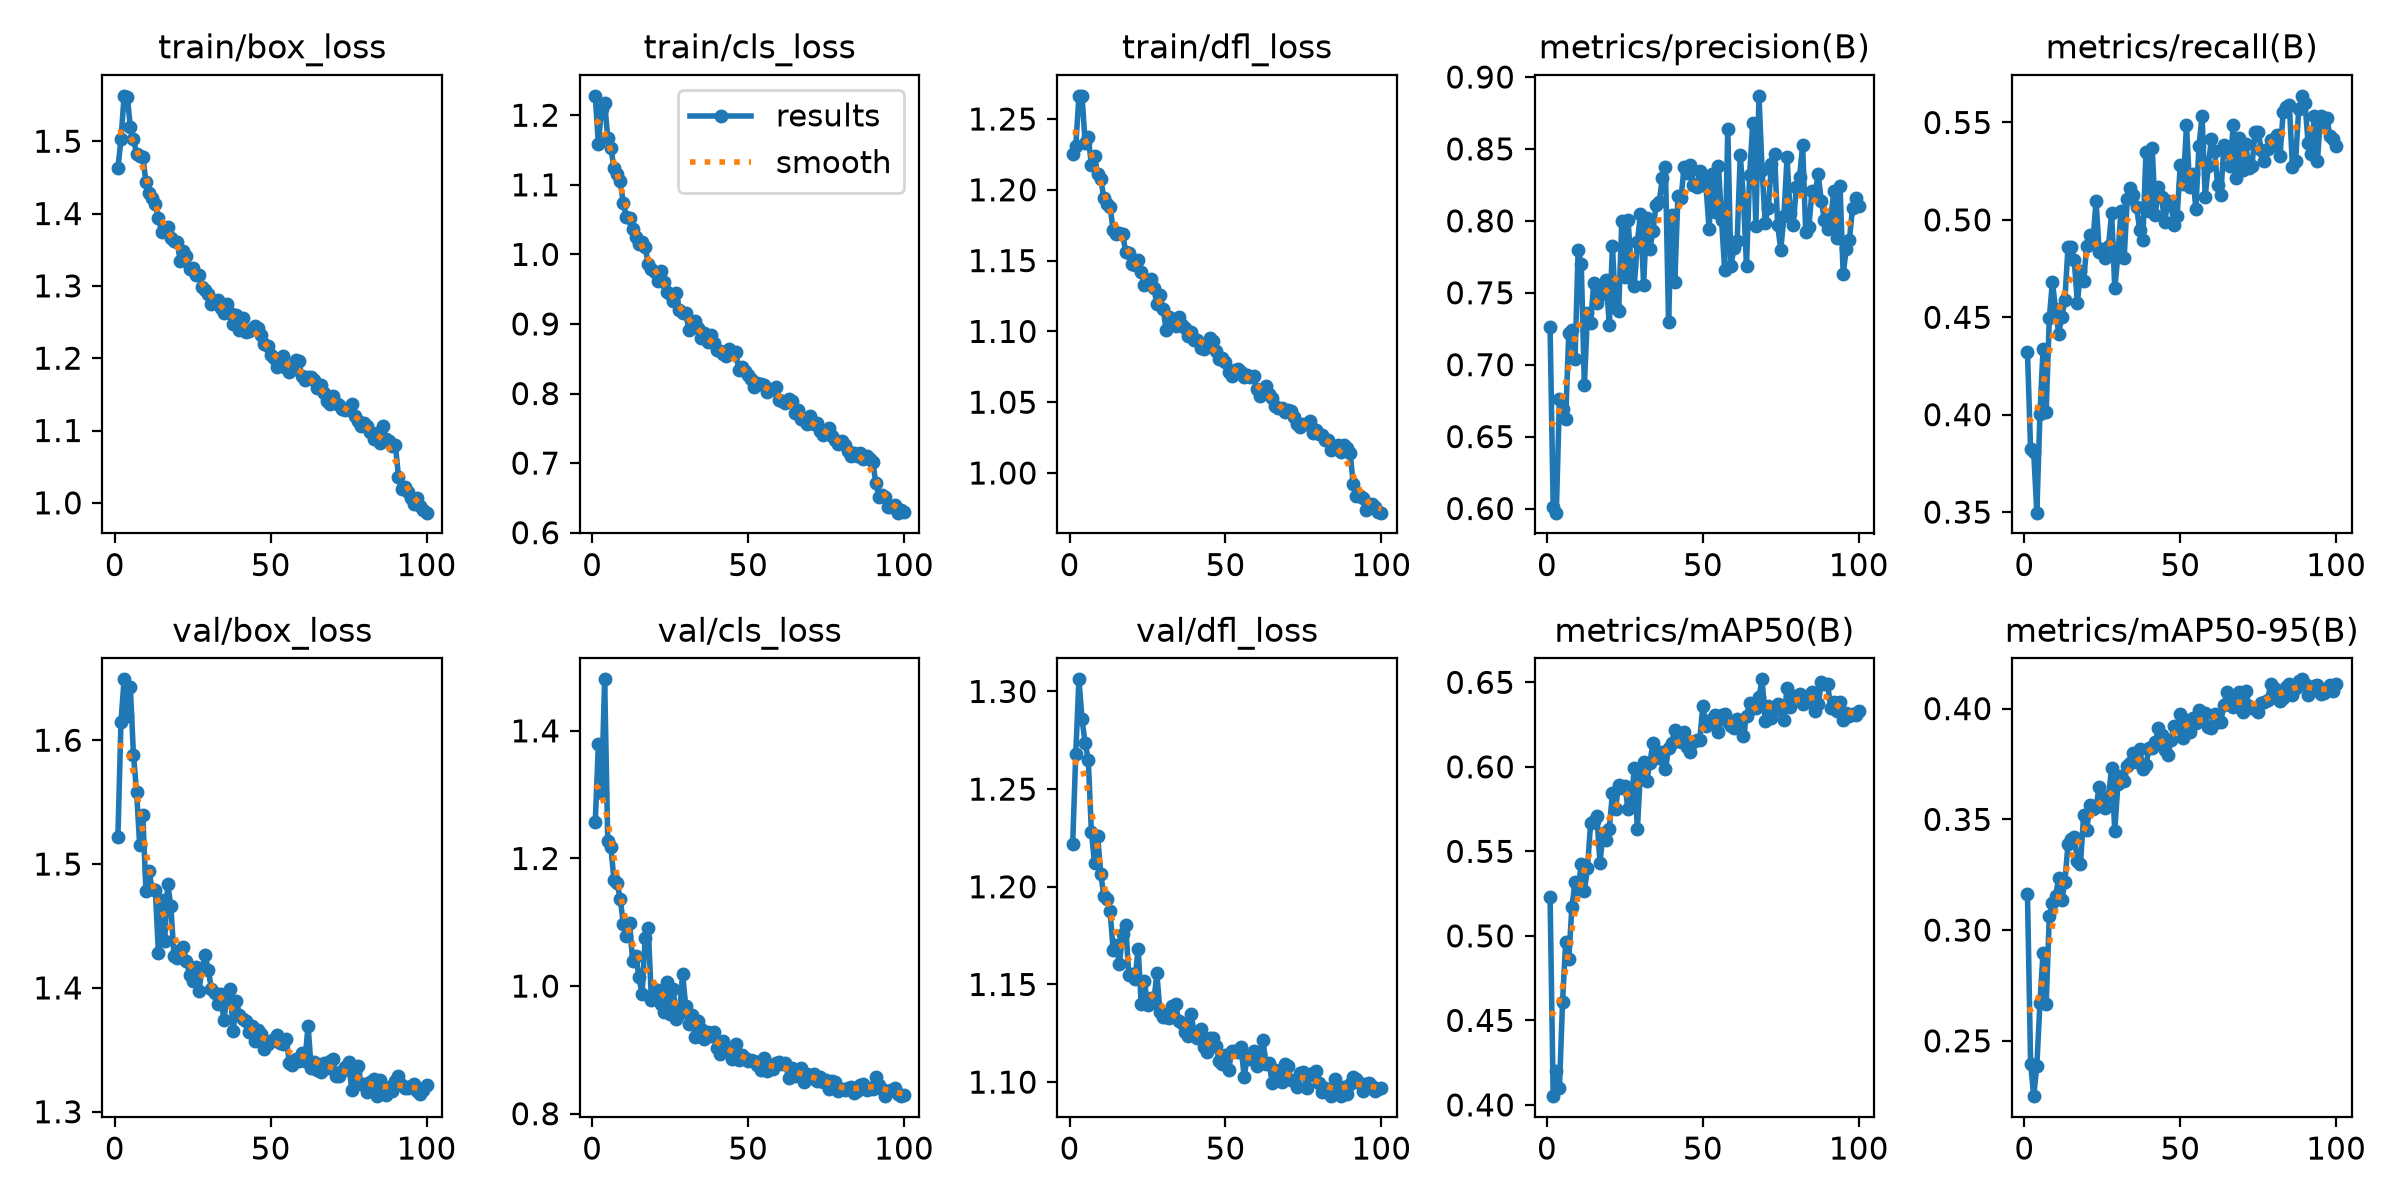

Values plotted in this chart, from the file beside it:
epoch, time, train/box_loss, train/cls_loss, train/dfl_loss, metrics/precision(B), metrics/recall(B), metrics/mAP50(B), metrics/mAP50-95(B), val/box_loss, val/cls_loss, val/dfl_loss, lr/pg0, lr/pg1, lr/pg2
1, 53.52, 1.463, 1.228, 1.225, 0.7259, 0.4322, 0.5231, 0.3162, 1.522, 1.258, 1.222, 0.0005504, 0.0005504, 0.0005504
2, 63.56, 1.502, 1.159, 1.231, 0.601, 0.3822, 0.4052, 0.2397, 1.615, 1.38, 1.268, 0.001095, 0.001095, 0.001095
3, 73.65, 1.563, 1.21, 1.266, 0.5971, 0.3807, 0.4202, 0.225, 1.649, 1.302, 1.306, 0.001629, 0.001629, 0.001629
4, 83.52, 1.562, 1.218, 1.266, 0.6761, 0.3497, 0.41, 0.2387, 1.62, 1.481, 1.286, 0.001617, 0.001617, 0.001617
5, 93.46, 1.52, 1.168, 1.233, 0.6694, 0.4004, 0.461, 0.2671, 1.643, 1.227, 1.273, 0.001601, 0.001601, 0.001601
6, 103.3, 1.502, 1.153, 1.237, 0.6622, 0.4337, 0.4963, 0.2898, 1.588, 1.218, 1.265, 0.001584, 0.001584, 0.001584
7, 113.2, 1.483, 1.124, 1.218, 0.7223, 0.4015, 0.4864, 0.2667, 1.558, 1.166, 1.228, 0.001568, 0.001568, 0.001568
8, 123.1, 1.48, 1.116, 1.224, 0.7238, 0.4495, 0.5171, 0.3061, 1.515, 1.161, 1.212, 0.001551, 0.001551, 0.001551
9, 133.4, 1.478, 1.105, 1.211, 0.7043, 0.4683, 0.5318, 0.3121, 1.539, 1.137, 1.226, 0.001535, 0.001535, 0.001535
10, 143.3, 1.444, 1.073, 1.207, 0.7795, 0.4542, 0.528, 0.3155, 1.478, 1.098, 1.207, 0.001518, 0.001518, 0.001518
11, 153.3, 1.428, 1.053, 1.195, 0.77, 0.4415, 0.5428, 0.3234, 1.494, 1.078, 1.195, 0.001502, 0.001502, 0.001502
12, 163.2, 1.421, 1.053, 1.19, 0.6856, 0.4503, 0.5267, 0.3134, 1.48, 1.098, 1.194, 0.001485, 0.001485, 0.001485
13, 173.1, 1.413, 1.037, 1.188, 0.7357, 0.4588, 0.54, 0.3219, 1.479, 1.039, 1.187, 0.001469, 0.001469, 0.001469
14, 183.1, 1.394, 1.025, 1.171, 0.7293, 0.4862, 0.5667, 0.3387, 1.428, 1.048, 1.167, 0.001452, 0.001452, 0.001452
15, 193, 1.375, 1.014, 1.169, 0.7565, 0.4861, 0.568, 0.3413, 1.471, 1.014, 1.17, 0.001436, 0.001436, 0.001436
16, 202.9, 1.379, 1.018, 1.169, 0.7427, 0.4793, 0.5706, 0.3422, 1.438, 0.9873, 1.16, 0.001419, 0.001419, 0.001419
17, 212.7, 1.382, 1.01, 1.169, 0.7483, 0.4575, 0.5431, 0.3311, 1.484, 1.075, 1.176, 0.001403, 0.001403, 0.001403
18, 222.6, 1.366, 0.9859, 1.156, 0.7542, 0.4736, 0.5608, 0.3299, 1.466, 1.09, 1.181, 0.001386, 0.001386, 0.001386
19, 232.6, 1.362, 0.9797, 1.156, 0.7586, 0.4686, 0.5567, 0.3518, 1.426, 0.978, 1.155, 0.00137, 0.00137, 0.00137
20, 242.3, 1.361, 0.9749, 1.148, 0.7273, 0.4864, 0.5634, 0.3452, 1.424, 0.9917, 1.155, 0.001353, 0.001353, 0.001353
21, 252.8, 1.335, 0.962, 1.147, 0.7822, 0.4923, 0.5845, 0.3565, 1.431, 0.9937, 1.153, 0.001337, 0.001337, 0.001337
22, 267.5, 1.348, 0.9754, 1.151, 0.7396, 0.4891, 0.5753, 0.3547, 1.433, 0.9716, 1.168, 0.00132, 0.00132, 0.00132
23, 279.6, 1.341, 0.9601, 1.142, 0.7376, 0.5099, 0.5894, 0.3557, 1.422, 0.9598, 1.14, 0.001304, 0.001304, 0.001304
24, 290.4, 1.323, 0.9457, 1.133, 0.7996, 0.4836, 0.5877, 0.3647, 1.411, 1.007, 1.152, 0.001287, 0.001287, 0.001287
25, 301, 1.325, 0.9431, 1.134, 0.761, 0.4848, 0.5887, 0.3583, 1.406, 0.9565, 1.139, 0.001271, 0.001271, 0.001271
26, 311.7, 1.315, 0.9335, 1.137, 0.8007, 0.4802, 0.5752, 0.3551, 1.417, 0.995, 1.143, 0.001254, 0.001254, 0.001254
27, 322.2, 1.315, 0.944, 1.131, 0.7687, 0.4867, 0.5781, 0.3607, 1.398, 0.9489, 1.141, 0.001238, 0.001238, 0.001238
28, 332.9, 1.299, 0.9205, 1.119, 0.7548, 0.5038, 0.5992, 0.3732, 1.415, 0.957, 1.156, 0.001221, 0.001221, 0.001221
29, 343.2, 1.295, 0.9154, 1.126, 0.7855, 0.4648, 0.5629, 0.3449, 1.426, 1.019, 1.136, 0.001205, 0.001205, 0.001205
30, 353.6, 1.289, 0.9161, 1.116, 0.8046, 0.4819, 0.5979, 0.3659, 1.414, 0.969, 1.134, 0.001188, 0.001188, 0.001188
31, 364.5, 1.274, 0.892, 1.101, 0.7557, 0.5048, 0.6027, 0.3697, 1.399, 0.9403, 1.133, 0.001172, 0.001172, 0.001172
32, 375.2, 1.279, 0.8984, 1.11, 0.802, 0.4802, 0.5917, 0.3675, 1.396, 0.9546, 1.133, 0.001155, 0.001155, 0.001155
33, 385.4, 1.281, 0.9039, 1.107, 0.7806, 0.5106, 0.6022, 0.3739, 1.387, 0.9197, 1.139, 0.001139, 0.001139, 0.001139
34, 395.9, 1.27, 0.8938, 1.104, 0.7928, 0.5161, 0.6142, 0.3753, 1.395, 0.9449, 1.14, 0.001122, 0.001122, 0.001122
35, 406.4, 1.263, 0.8804, 1.11, 0.8112, 0.5127, 0.6095, 0.38, 1.374, 0.9332, 1.131, 0.001106, 0.001106, 0.001106
36, 416.5, 1.276, 0.8869, 1.105, 0.8128, 0.5065, 0.6051, 0.3759, 1.394, 0.9175, 1.13, 0.001089, 0.001089, 0.001089
37, 426.8, 1.262, 0.8742, 1.103, 0.8301, 0.4949, 0.6086, 0.3819, 1.399, 0.9275, 1.126, 0.001073, 0.001073, 0.001073
38, 436.9, 1.247, 0.8839, 1.097, 0.8374, 0.4898, 0.5989, 0.3726, 1.365, 0.9211, 1.124, 0.001056, 0.001056, 0.001056
39, 447.2, 1.26, 0.8721, 1.099, 0.7296, 0.535, 0.6109, 0.3746, 1.389, 0.9277, 1.135, 0.00104, 0.00104, 0.00104
40, 457.7, 1.238, 0.8632, 1.094, 0.804, 0.5048, 0.6141, 0.3824, 1.378, 0.9037, 1.124, 0.001023, 0.001023, 0.001023
41, 468.2, 1.256, 0.8612, 1.094, 0.7573, 0.5372, 0.6221, 0.3824, 1.375, 0.8942, 1.123, 0.001007, 0.001007, 0.001007
42, 479, 1.236, 0.8572, 1.088, 0.8173, 0.5028, 0.6175, 0.3847, 1.374, 0.9143, 1.127, 0.0009904, 0.0009904, 0.0009904
43, 489.3, 1.237, 0.8542, 1.088, 0.8161, 0.5167, 0.6149, 0.3912, 1.365, 0.9031, 1.118, 0.0009739, 0.0009739, 0.0009739
44, 499.4, 1.24, 0.8644, 1.092, 0.8372, 0.5118, 0.6209, 0.388, 1.369, 0.9016, 1.116, 0.0009574, 0.0009574, 0.0009574
45, 509.7, 1.245, 0.8577, 1.095, 0.8333, 0.4988, 0.6117, 0.3814, 1.357, 0.8855, 1.123, 0.0009409, 0.0009409, 0.0009409
46, 520.6, 1.241, 0.8602, 1.093, 0.8388, 0.5095, 0.6089, 0.379, 1.366, 0.9095, 1.123, 0.0009244, 0.0009244, 0.0009244
47, 530.9, 1.232, 0.8343, 1.086, 0.8251, 0.5077, 0.6145, 0.3857, 1.363, 0.884, 1.118, 0.0009078, 0.0009078, 0.0009078
48, 543.9, 1.22, 0.8378, 1.08, 0.8233, 0.4975, 0.6161, 0.3921, 1.35, 0.8922, 1.111, 0.0008913, 0.0008913, 0.0008913
49, 555.5, 1.217, 0.8329, 1.081, 0.8347, 0.502, 0.6161, 0.3916, 1.354, 0.8874, 1.109, 0.0008748, 0.0008748, 0.0008748
50, 568.2, 1.204, 0.8262, 1.079, 0.8289, 0.528, 0.6361, 0.3975, 1.357, 0.8821, 1.114, 0.0008583, 0.0008583, 0.0008583
51, 580.1, 1.2, 0.8202, 1.072, 0.8246, 0.5185, 0.6241, 0.3867, 1.358, 0.8849, 1.106, 0.0008418, 0.0008418, 0.0008418
52, 591.6, 1.188, 0.8094, 1.069, 0.7942, 0.5486, 0.6259, 0.395, 1.362, 0.883, 1.116, 0.0008253, 0.0008253, 0.0008253
53, 601.8, 1.196, 0.815, 1.073, 0.8327, 0.5166, 0.6281, 0.3897, 1.355, 0.8763, 1.116, 0.0008088, 0.0008088, 0.0008088
54, 611.9, 1.203, 0.8137, 1.074, 0.8063, 0.5233, 0.6304, 0.3957, 1.355, 0.869, 1.116, 0.0007923, 0.0007923, 0.0007923
55, 621.8, 1.186, 0.8122, 1.072, 0.8385, 0.5057, 0.6203, 0.3936, 1.359, 0.8875, 1.118, 0.0007758, 0.0007758, 0.0007758
56, 631.9, 1.181, 0.8025, 1.068, 0.8006, 0.5379, 0.6304, 0.3995, 1.339, 0.8668, 1.103, 0.0007593, 0.0007593, 0.0007593
57, 642.2, 1.188, 0.8045, 1.069, 0.7659, 0.5536, 0.631, 0.3948, 1.337, 0.8717, 1.113, 0.0007428, 0.0007428, 0.0007428
58, 652.3, 1.198, 0.8059, 1.067, 0.8637, 0.5117, 0.6266, 0.3979, 1.342, 0.8698, 1.112, 0.0007263, 0.0007263, 0.0007263
59, 662.4, 1.196, 0.8099, 1.068, 0.7686, 0.5279, 0.6239, 0.3918, 1.341, 0.8796, 1.116, 0.0007098, 0.0007098, 0.0007098
60, 672.6, 1.176, 0.7906, 1.059, 0.7813, 0.5416, 0.623, 0.3912, 1.347, 0.8804, 1.108, 0.0006933, 0.0006933, 0.0006933
... 40 more rows
